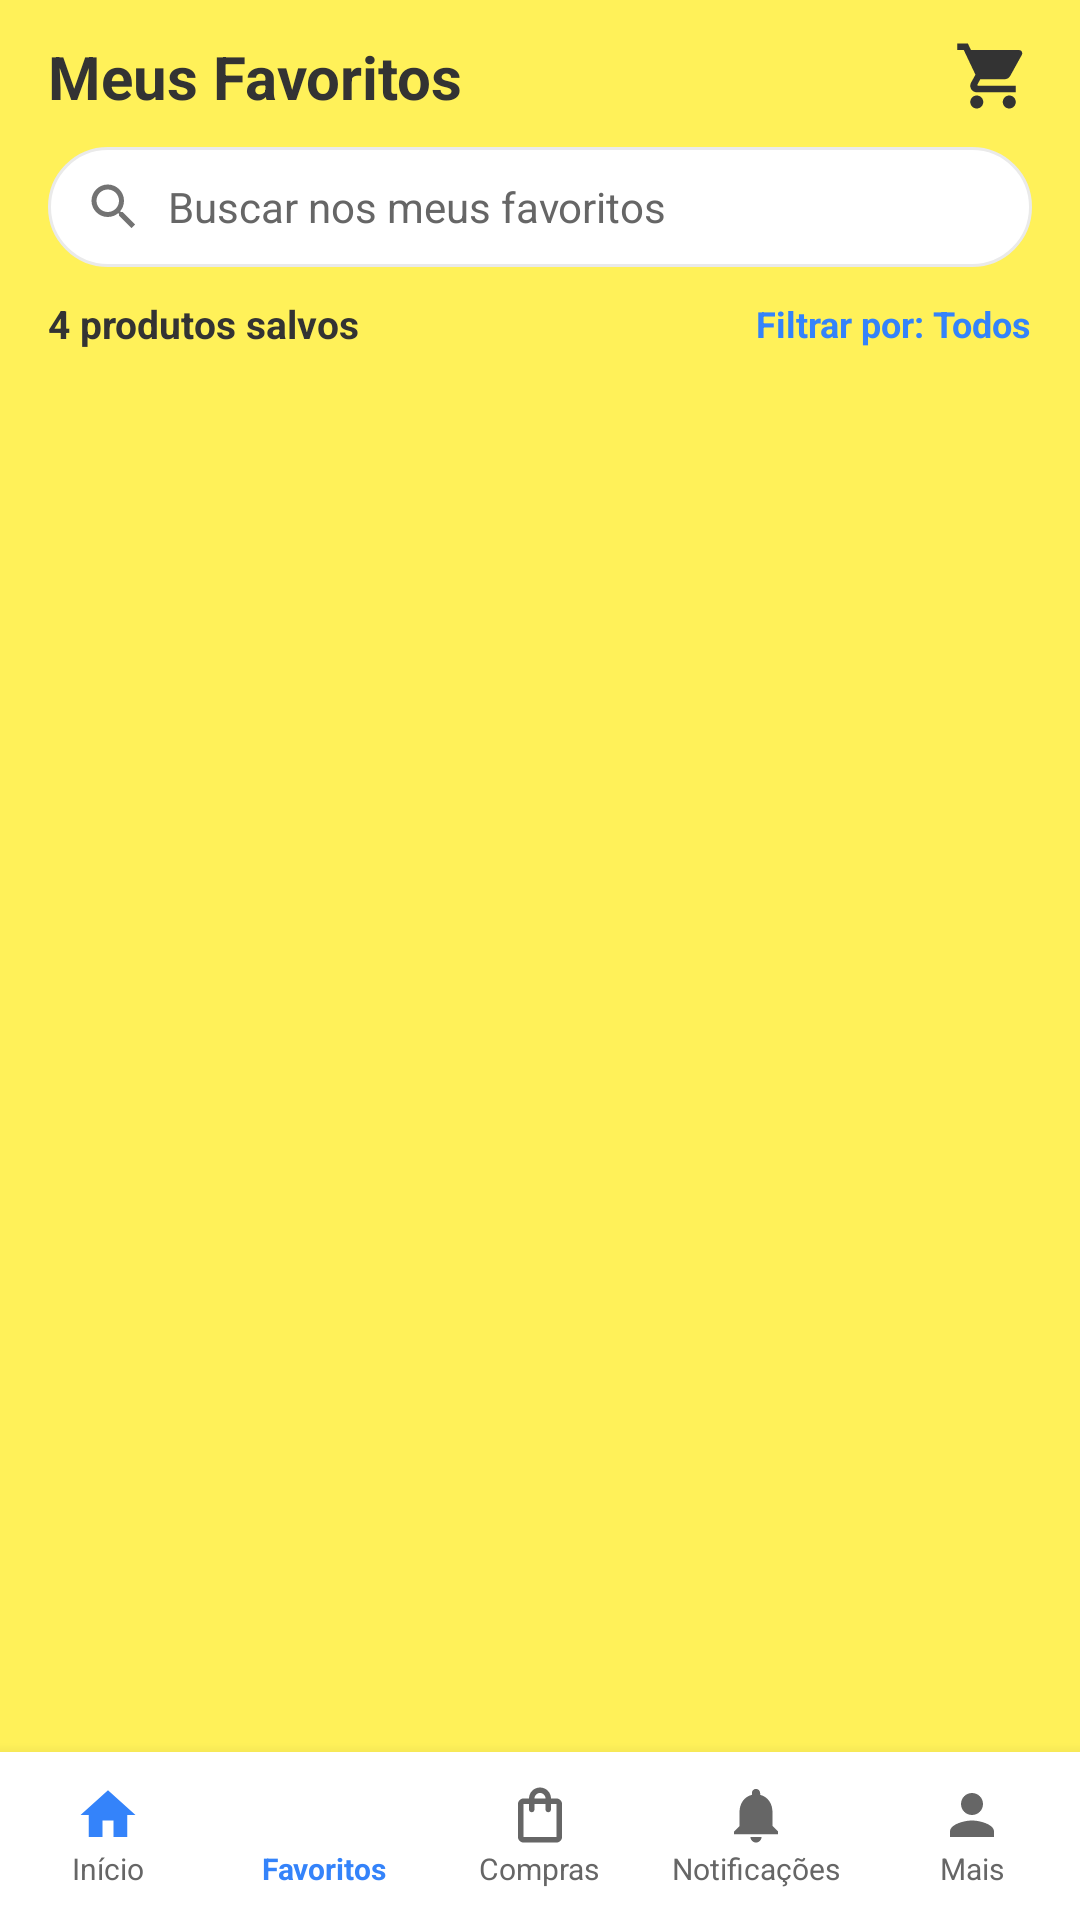

Produce the Android XML layout that renders to this screen, including the resource entries it uses.
<!-- AndroidManifest.xml: application theme Theme.Mercadolivredefinitivo -->
<!-- res/layout/activity_main2.xml -->
<?xml version="1.0" encoding="utf-8"?>
<androidx.constraintlayout.widget.ConstraintLayout xmlns:android="http://schemas.android.com/apk/res/android"
    xmlns:app="http://schemas.android.com/apk/res-auto"
    xmlns:tools="http://schemas.android.com/tools"
    android:id="@+id/main"
    android:layout_width="match_parent"
    android:layout_height="match_parent"
    android:background="@color/ml_yellow"
    tools:context=".MainActivity2">

    
    <LinearLayout
        android:id="@+id/headerFavorites"
        android:layout_width="match_parent"
        android:layout_height="wrap_content"
        android:orientation="vertical"
        android:paddingHorizontal="16dp"
        android:paddingTop="12dp"
        android:paddingBottom="12dp"
        app:layout_constraintTop_toTopOf="parent">

        <LinearLayout
            android:layout_width="match_parent"
            android:layout_height="wrap_content"
            android:gravity="center_vertical"
            android:orientation="horizontal">

            <TextView
                android:layout_width="0dp"
                android:layout_height="wrap_content"
                android:layout_weight="1"
                android:text="Meus Favoritos"
                android:textColor="@color/ml_dark_text"
                android:textSize="20sp"
                android:textStyle="bold" />

            <ImageView
                android:layout_width="26dp"
                android:layout_height="26dp"
                android:contentDescription="Carrinho"
                android:src="@drawable/ic_shopping_cart" />
        </LinearLayout>

        
        <LinearLayout
            android:layout_width="match_parent"
            android:layout_height="40dp"
            android:layout_marginTop="10dp"
            android:background="@drawable/bg_search_bar"
            android:gravity="center_vertical"
            android:paddingHorizontal="12dp">

            <ImageView
                android:layout_width="20dp"
                android:layout_height="20dp"
                android:contentDescription="Buscar"
                android:src="@drawable/ic_search" />

            <EditText
                android:id="@+id/etSearchFavorites"
                android:layout_width="match_parent"
                android:layout_height="match_parent"
                android:layout_marginStart="8dp"
                android:background="@null"
                android:hint="Buscar nos meus favoritos"
                android:imeOptions="actionSearch"
                android:inputType="text"
                android:textColor="@color/ml_dark_text"
                android:textColorHint="@color/ml_gray_text"
                android:textSize="14sp" />
        </LinearLayout>

        
        <LinearLayout
            android:layout_width="match_parent"
            android:layout_height="wrap_content"
            android:layout_marginTop="10dp"
            android:gravity="center_vertical"
            android:orientation="horizontal">

            <TextView
                android:id="@+id/tvFavoriteCount"
                android:layout_width="wrap_content"
                android:layout_height="wrap_content"
                android:text="4 produtos salvos"
                android:textColor="@color/ml_dark_text"
                android:textSize="13sp"
                android:textStyle="bold" />

            <View
                android:layout_width="0dp"
                android:layout_height="0dp"
                android:layout_weight="1" />

            <TextView
                android:layout_width="wrap_content"
                android:layout_height="wrap_content"
                android:text="Filtrar por: Todos"
                android:textColor="@color/ml_blue"
                android:textSize="12sp"
                android:textStyle="bold" />
        </LinearLayout>
    </LinearLayout>

    
    <androidx.recyclerview.widget.RecyclerView
        android:id="@+id/recyclerViewFavorites"
        android:layout_width="match_parent"
        android:layout_height="0dp"
        android:clipToPadding="false"
        android:padding="12dp"
        app:layout_constraintBottom_toTopOf="@+id/bottomNavFavorites"
        app:layout_constraintTop_toBottomOf="@+id/headerFavorites"
        tools:listitem="@layout/item_favorite_product" />

    
    <LinearLayout
        android:id="@+id/emptyStateLayout"
        android:layout_width="match_parent"
        android:layout_height="0dp"
        android:gravity="center"
        android:orientation="vertical"
        android:padding="24dp"
        android:visibility="gone"
        app:layout_constraintBottom_toTopOf="@+id/bottomNavFavorites"
        app:layout_constraintTop_toBottomOf="@+id/headerFavorites">

        <ImageView
            android:layout_width="72dp"
            android:layout_height="72dp"
            android:contentDescription="Sem favoritos"
            android:src="@drawable/ic_heart_outline" />

        <TextView
            android:layout_width="wrap_content"
            android:layout_height="wrap_content"
            android:layout_marginTop="16dp"
            android:text="Sua lista de favoritos está vazia"
            android:textColor="@color/ml_dark_text"
            android:textSize="18sp"
            android:textStyle="bold" />

        <TextView
            android:layout_width="wrap_content"
            android:layout_height="wrap_content"
            android:layout_marginTop="8dp"
            android:gravity="center"
            android:text="Toque no ícone de coração nos produtos para salvá-los aqui."
            android:textColor="@color/ml_gray_text"
            android:textSize="14sp" />
    </LinearLayout>

    
    <LinearLayout
        android:id="@+id/bottomNavFavorites"
        android:layout_width="match_parent"
        android:layout_height="56dp"
        android:background="@color/white"
        android:elevation="8dp"
        android:orientation="horizontal"
        app:layout_constraintBottom_toBottomOf="parent">

        <LinearLayout
            android:id="@+id/navHome"
            android:layout_width="0dp"
            android:layout_height="match_parent"
            android:layout_weight="1"
            android:gravity="center"
            android:orientation="vertical">

            <ImageView
                android:layout_width="22dp"
                android:layout_height="22dp"
                android:contentDescription="Início"
                android:src="@drawable/ic_home" />

            <TextView
                android:layout_width="wrap_content"
                android:layout_height="wrap_content"
                android:text="Início"
                android:textColor="@color/ml_gray_text"
                android:textSize="10sp" />
        </LinearLayout>

        <LinearLayout
            android:id="@+id/navFavorites"
            android:layout_width="0dp"
            android:layout_height="match_parent"
            android:layout_weight="1"
            android:gravity="center"
            android:orientation="vertical">

            <ImageView
                android:layout_width="22dp"
                android:layout_height="22dp"
                android:contentDescription="Favoritos"
                android:src="@drawable/ic_heart_filled" />

            <TextView
                android:layout_width="wrap_content"
                android:layout_height="wrap_content"
                android:text="Favoritos"
                android:textColor="@color/ml_blue"
                android:textSize="10sp"
                android:textStyle="bold" />
        </LinearLayout>

        <LinearLayout
            android:id="@+id/navPurchases"
            android:layout_width="0dp"
            android:layout_height="match_parent"
            android:layout_weight="1"
            android:gravity="center"
            android:orientation="vertical">

            <ImageView
                android:layout_width="22dp"
                android:layout_height="22dp"
                android:contentDescription="Compras"
                android:src="@drawable/ic_bag" />

            <TextView
                android:layout_width="wrap_content"
                android:layout_height="wrap_content"
                android:text="Compras"
                android:textColor="@color/ml_gray_text"
                android:textSize="10sp" />
        </LinearLayout>

        <LinearLayout
            android:id="@+id/navNotifications"
            android:layout_width="0dp"
            android:layout_height="match_parent"
            android:layout_weight="1"
            android:gravity="center"
            android:orientation="vertical">

            <ImageView
                android:layout_width="22dp"
                android:layout_height="22dp"
                android:contentDescription="Notificações"
                android:src="@drawable/ic_notifications" />

            <TextView
                android:layout_width="wrap_content"
                android:layout_height="wrap_content"
                android:text="Notificações"
                android:textColor="@color/ml_gray_text"
                android:textSize="10sp" />
        </LinearLayout>

        <LinearLayout
            android:id="@+id/navMore"
            android:layout_width="0dp"
            android:layout_height="match_parent"
            android:layout_weight="1"
            android:gravity="center"
            android:orientation="vertical">

            <ImageView
                android:layout_width="22dp"
                android:layout_height="22dp"
                android:contentDescription="Mais"
                android:src="@drawable/ic_person" />

            <TextView
                android:layout_width="wrap_content"
                android:layout_height="wrap_content"
                android:text="Mais"
                android:textColor="@color/ml_gray_text"
                android:textSize="10sp" />
        </LinearLayout>
    </LinearLayout>

</androidx.constraintlayout.widget.ConstraintLayout>
<!-- res/layout/item_favorite_product.xml (included above) -->
<?xml version="1.0" encoding="utf-8"?>
<androidx.cardview.widget.CardView xmlns:android="http://schemas.android.com/apk/res/android"
    xmlns:app="http://schemas.android.com/apk/res-auto"
    android:layout_width="match_parent"
    android:layout_height="wrap_content"
    android:layout_marginBottom="10dp"
    app:cardBackgroundColor="@color/white"
    app:cardCornerRadius="8dp"
    app:cardElevation="2dp">

    <LinearLayout
        android:layout_width="match_parent"
        android:layout_height="wrap_content"
        android:orientation="horizontal"
        android:padding="12dp">

        
        <ImageView
            android:id="@+id/imgProduct"
            android:layout_width="90dp"
            android:layout_height="90dp"
            android:contentDescription="Imagem do produto"
            android:scaleType="fitCenter"
            android:src="@drawable/ic_product_phone" />

        
        <LinearLayout
            android:layout_width="0dp"
            android:layout_height="wrap_content"
            android:layout_marginStart="12dp"
            android:layout_weight="1"
            android:orientation="vertical">

            <TextView
                android:id="@+id/tvTitle"
                android:layout_width="match_parent"
                android:layout_height="wrap_content"
                android:ellipsize="end"
                android:maxLines="2"
                android:text="Smartphone Samsung Galaxy A54 128GB"
                android:textColor="@color/ml_dark_text"
                android:textSize="14sp"
                android:textStyle="bold" />

            <TextView
                android:id="@+id/tvPrice"
                android:layout_width="wrap_content"
                android:layout_height="wrap_content"
                android:layout_marginTop="4dp"
                android:text="R$ 1.399"
                android:textColor="@color/ml_dark_text"
                android:textSize="18sp"
                android:textStyle="bold" />

            <TextView
                android:id="@+id/tvInstallments"
                android:layout_width="wrap_content"
                android:layout_height="wrap_content"
                android:text="10x R$ 139,90 sem juros"
                android:textColor="@color/ml_green"
                android:textSize="11sp" />

            <TextView
                android:id="@+id/tvShipping"
                android:layout_width="wrap_content"
                android:layout_height="wrap_content"
                android:layout_marginTop="2dp"
                android:text="Frete grátis ⚡ FULL"
                android:textColor="@color/ml_green"
                android:textSize="11sp"
                android:textStyle="bold" />

            
            <TextView
                android:id="@+id/btnAddToCart"
                android:layout_width="wrap_content"
                android:layout_height="wrap_content"
                android:layout_marginTop="8dp"
                android:background="@drawable/bg_search_bar"
                android:paddingHorizontal="12dp"
                android:paddingVertical="6dp"
                android:text="Adicionar ao carrinho"
                android:textColor="@color/ml_blue"
                android:textSize="12sp"
                android:textStyle="bold" />
        </LinearLayout>

        
        <LinearLayout
            android:layout_width="wrap_content"
            android:layout_height="wrap_content"
            android:layout_marginStart="8dp"
            android:gravity="center"
            android:orientation="vertical">

            
            <ImageView
                android:id="@+id/btnFavorite"
                android:layout_width="32dp"
                android:layout_height="32dp"
                android:background="?attr/selectableItemBackgroundBorderless"
                android:contentDescription="Favoritar ou desfavoritar"
                android:padding="4dp"
                android:src="@drawable/ic_heart_filled" />

            
            <ImageView
                android:id="@+id/btnShare"
                android:layout_width="32dp"
                android:layout_height="32dp"
                android:layout_marginTop="16dp"
                android:background="?attr/selectableItemBackgroundBorderless"
                android:contentDescription="Compartilhar produto"
                android:padding="4dp"
                android:src="@drawable/ic_share" />

        </LinearLayout>

    </LinearLayout>
</androidx.cardview.widget.CardView>
<!-- resources referenced by this layout -->
<resources>
  <color name="ml_blue">#3483FA</color>
  <color name="ml_dark_text">#333333</color>
  <color name="ml_gray_text">#666666</color>
  <color name="ml_green">#00A650</color>
  <color name="ml_yellow">#FFF159</color>
  <color name="white">#FFFFFFFF</color>
  <!-- drawable bg_search_bar (drawable) -->
  <?xml version="1.0" encoding="utf-8"?>
  <shape xmlns:android="http://schemas.android.com/apk/res/android"
      android:shape="rectangle">
      <solid android:color="@color/white" />
      <corners android:radius="24dp" />
      <stroke
          android:width="1dp"
          android:color="#EAEAEA" />
  </shape>
  <!-- drawable ic_bag (drawable) -->
  <vector xmlns:android="http://schemas.android.com/apk/res/android"
      android:width="24dp"
      android:height="24dp"
      android:viewportWidth="24"
      android:viewportHeight="24">
    <path
        android:fillColor="#666666"
        android:pathData="M18,6h-2c0,-2.21 -1.79,-4 -4,-4S8,3.79 8,6H6c-1.1,0 -2,0.9 -2,2v12c0,1.1 0.9,2 2,2h12c1.1,0 2,-0.9 2,-2V8c0,-1.1 -0.9,-2 -2,-2zm-6,-2c1.1,0 2,0.9 2,2h-4c0,-1.1 0.9,-2 2,-2zm6,16H6V8h2v2c0,0.55 0.45,1 1,1s1,-0.45 1,-1V8h4v2c0,0.55 0.45,1 1,1s1,-0.45 1,-1V8h2v12z"/>
  </vector>
  <!-- drawable ic_home (drawable) -->
  <vector xmlns:android="http://schemas.android.com/apk/res/android"
      android:width="24dp"
      android:height="24dp"
      android:viewportWidth="24"
      android:viewportHeight="24">
    <path
        android:fillColor="#3483FA"
        android:pathData="M10,20v-6h4v6h5v-8h3L12,3 2,12h3v8z"/>
  </vector>
  <!-- drawable ic_notifications (drawable) -->
  <vector xmlns:android="http://schemas.android.com/apk/res/android"
      android:width="24dp"
      android:height="24dp"
      android:viewportWidth="24"
      android:viewportHeight="24">
    <path
        android:fillColor="#666666"
        android:pathData="M12,22c1.1,0 2,-0.9 2,-2h-4c0,1.1 0.89,2 2,2zm6,-6v-5c0,-3.07 -1.64,-5.64 -4.5,-6.32V4c0,-0.83 -0.67,-1.5 -1.5,-1.5s-1.5,0.67 -1.5,1.5v0.68C7.63,5.36 6,7.92 6,11v5l-2,2v1h16v-1l-2,-2z"/>
  </vector>
  <!-- drawable ic_person (drawable) -->
  <vector xmlns:android="http://schemas.android.com/apk/res/android"
      android:width="24dp"
      android:height="24dp"
      android:viewportWidth="24"
      android:viewportHeight="24">
    <path
        android:fillColor="#666666"
        android:pathData="M12,12c2.21,0 4,-1.79 4,-4s-1.79,-4 -4,-4 -4,1.79 -4,4 1.79,4 4,4zm0,2c-2.67,0 -8,1.34 -8,4v2h16v-2c0,-2.66 -5.33,-4 -8,-4z"/>
  </vector>
  <!-- drawable ic_product_phone (drawable) -->
  <vector xmlns:android="http://schemas.android.com/apk/res/android"
      android:width="80dp"
      android:height="80dp"
      android:viewportWidth="24"
      android:viewportHeight="24">
    <path
        android:fillColor="#3483FA"
        android:pathData="M17,1.01L7,1c-1.1,0 -2,0.9 -2,2v18c0,1.1 0.9,2 2,2h10c1.1,0 2,-0.9 2,-2V3c0,-1.1 -0.9,-1.99 -2,-1.99zM17,19H7V5h10v14z"/>
  </vector>
  <!-- drawable ic_search (drawable) -->
  <vector xmlns:android="http://schemas.android.com/apk/res/android"
      android:width="24dp"
      android:height="24dp"
      android:viewportWidth="24"
      android:viewportHeight="24">
    <path
        android:fillColor="#737373"
        android:pathData="M15.5,14h-0.79l-0.28,-0.27C15.41,12.59 16,11.11 16,9.5 16,5.91 13.09,3 9.5,3S3,5.91 3,9.5 5.91,16 9.5,16c1.61,0 3.09,-0.59 4.23,-1.57l0.27,0.28v0.79l5,4.99L20.49,19l-4.99,-5zM9.5,14C7.01,14 5,11.99 5,9.5S7.01,5 9.5,5 14,7.01 14,9.5 11.99,14 9.5,14z"/>
  </vector>
  <style name="Theme.Mercadolivredefinitivo" parent="Base.Theme.Mercadolivredefinitivo" />
  <style name="Base.Theme.Mercadolivredefinitivo" parent="Theme.Material3.DayNight.NoActionBar">
          
          
      </style>
</resources>
